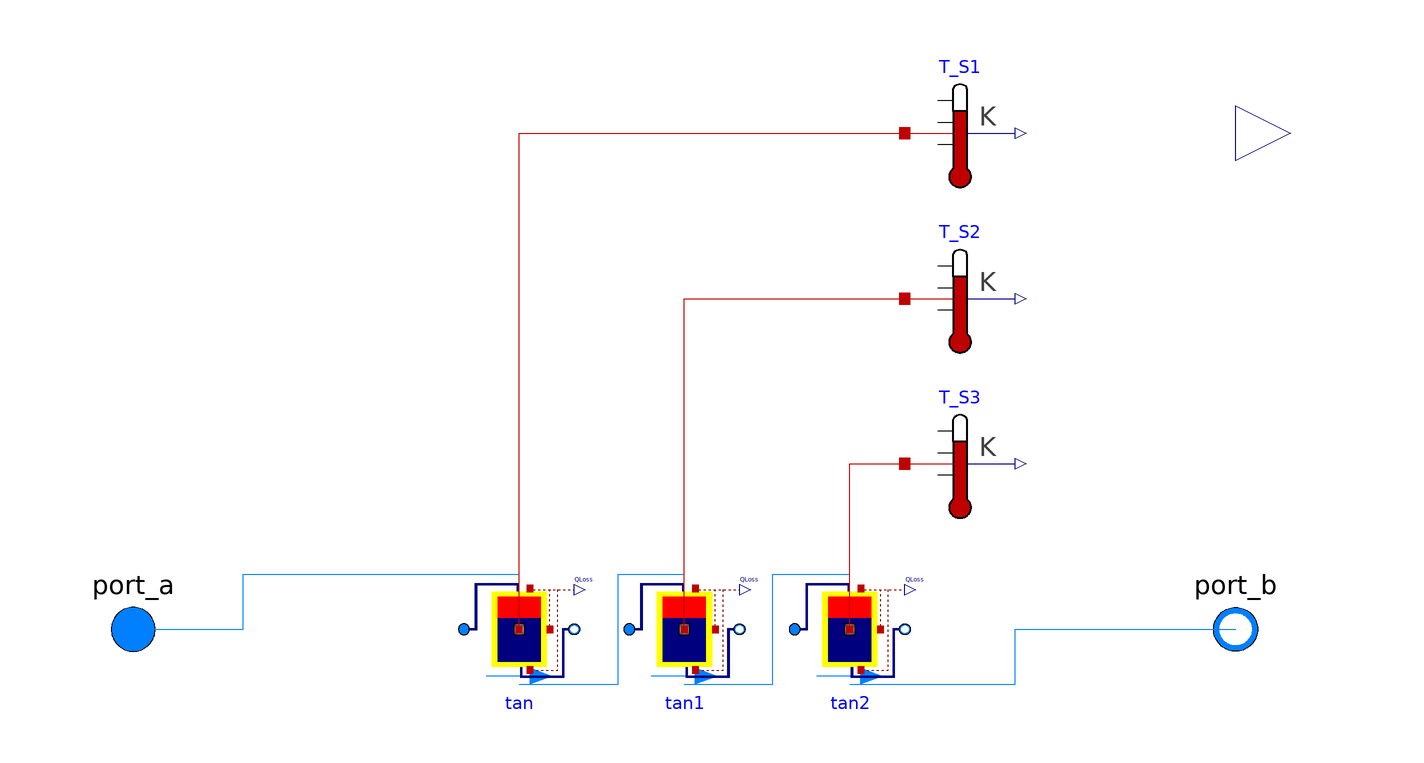

This picture is the connection diagram that the Modelica source below describes through its graphical annotations.

model storage_series
  extends Buildings.Fluid.Interfaces.PartialTwoPort;
  Buildings.Fluid.Storage.StratifiedEnhanced tan(
    redeclare package Medium = Buildings.Media.Water,
    m_flow_nominal=0.5,
    VTan=VTan,
    hTan=hTan,
    dIns=dIns,
    kIns=kIns,
    nSeg=4,
    T_start=T_start)
    annotation (Placement(transformation(extent={{-40,-10},{-20,10}})));
  parameter Modelica.Units.SI.Volume VTan "Tank volume";
  parameter Modelica.Units.SI.Length hTan "Height of tank (without insulation)";
  parameter Modelica.Units.SI.Length dIns "Thickness of insulation";
  parameter Modelica.Units.SI.ThermalConductivity kIns=0.04
    "Specific heat conductivity of insulation";
  parameter Integer nSeg=4 "Number of volume segments";
  Buildings.Fluid.Storage.StratifiedEnhanced tan1(
    redeclare package Medium = Buildings.Media.Water,
    m_flow_nominal=0.5,
    VTan=VTan,
    hTan=hTan,
    dIns=dIns,
    kIns=kIns,
    nSeg=4,
    T_start=T_start)
    annotation (Placement(transformation(extent={{-10,-10},{10,10}})));
  Buildings.Fluid.Storage.StratifiedEnhanced tan2(
    redeclare package Medium = Buildings.Media.Water,
    m_flow_nominal=0.5,
    VTan=VTan,
    hTan=hTan,
    dIns=dIns,
    kIns=kIns,
    nSeg=4,
    T_start=T_start)
    annotation (Placement(transformation(extent={{20,-10},{40,10}})));
  parameter Modelica.Media.Interfaces.Types.Temperature T_start=60 +273.15
    "Start value of temperature";
  Modelica.Thermal.HeatTransfer.Sensors.TemperatureSensor T_S1[4]
    "Temperature of water in the tank"
    annotation (Placement(transformation(extent={{40,80},{60,100}})));
  Modelica.Thermal.HeatTransfer.Sensors.TemperatureSensor T_S2[4]
    "Temperature of water in the tank"
    annotation (Placement(transformation(extent={{40,50},{60,70}})));
  Modelica.Thermal.HeatTransfer.Sensors.TemperatureSensor T_S3[4]
    "Temperature of water in the tank"
    annotation (Placement(transformation(extent={{40,20},{60,40}})));
  Modelica.Blocks.Interfaces.RealOutput T[12]
    annotation (Placement(transformation(extent={{100,80},{120,100}})));
equation
  for i in 1:4 loop
    connect(T_S1[i].T, T[i]);
    connect(T_S2[i].T, T[4 + i]);
    connect(T_S3[i].T, T[8 + i]);
  end for;

  connect(port_a, tan.port_a) annotation (Line(points={{-100,0},{-80,0},{-80,10},
          {-30,10}}, color={0,127,255}));
  connect(tan.port_b, tan1.port_a) annotation (Line(points={{-30,-10},{-12,-10},
          {-12,10},{0,10}}, color={0,127,255}));
  connect(tan1.port_b, tan2.port_a) annotation (Line(points={{0,-10},{16,-10},{16,
          10},{30,10}}, color={0,127,255}));
  connect(tan2.port_b, port_b) annotation (Line(points={{30,-10},{60,-10},{60,0},
          {100,0}}, color={0,127,255}));
  connect(tan.heaPorVol, T_S1.port)
    annotation (Line(points={{-30,0},{-30,90},{40,90}}, color={191,0,0}));
  connect(tan1.heaPorVol, T_S2.port)
    annotation (Line(points={{0,0},{0,60},{40,60}}, color={191,0,0}));
  connect(tan2.heaPorVol, T_S3.port)
    annotation (Line(points={{30,0},{30,30},{40,30}}, color={191,0,0}));

  annotation (Icon(coordinateSystem(preserveAspectRatio=false), graphics={
        Rectangle(
          extent={{60,78},{50,-56}},
          lineColor={0,0,255},
          pattern=LinePattern.None,
          fillColor={255,255,0},
          fillPattern=FillPattern.Solid),
        Rectangle(
          extent={{-38,78},{60,70}},
          lineColor={0,0,255},
          pattern=LinePattern.None,
          fillColor={255,255,0},
          fillPattern=FillPattern.Solid),
        Rectangle(
          extent={{-30,78},{-40,-56}},
          lineColor={0,0,255},
          pattern=LinePattern.None,
          fillColor={255,255,0},
          fillPattern=FillPattern.Solid),
        Rectangle(
          extent={{-38,-50},{60,-58}},
          lineColor={0,0,255},
          pattern=LinePattern.None,
          fillColor={255,255,0},
          fillPattern=FillPattern.Solid),
        Rectangle(
          extent={{-30,-10},{50,-50}},
          lineColor={0,0,255},
          pattern=LinePattern.None,
          fillColor={0,0,127},
          fillPattern=FillPattern.Solid),
        Rectangle(
          extent={{-30,70},{50,30}},
          lineColor={255,0,0},
          fillColor={255,0,0},
          fillPattern=FillPattern.Solid),
        Rectangle(
          extent={{-30,30},{50,-10}},
          lineColor={0,0,255},
          pattern=LinePattern.None,
          fillColor={0,0,127},
          fillPattern=FillPattern.Solid)}),                      Diagram(
        coordinateSystem(preserveAspectRatio=false)));
end storage_series;